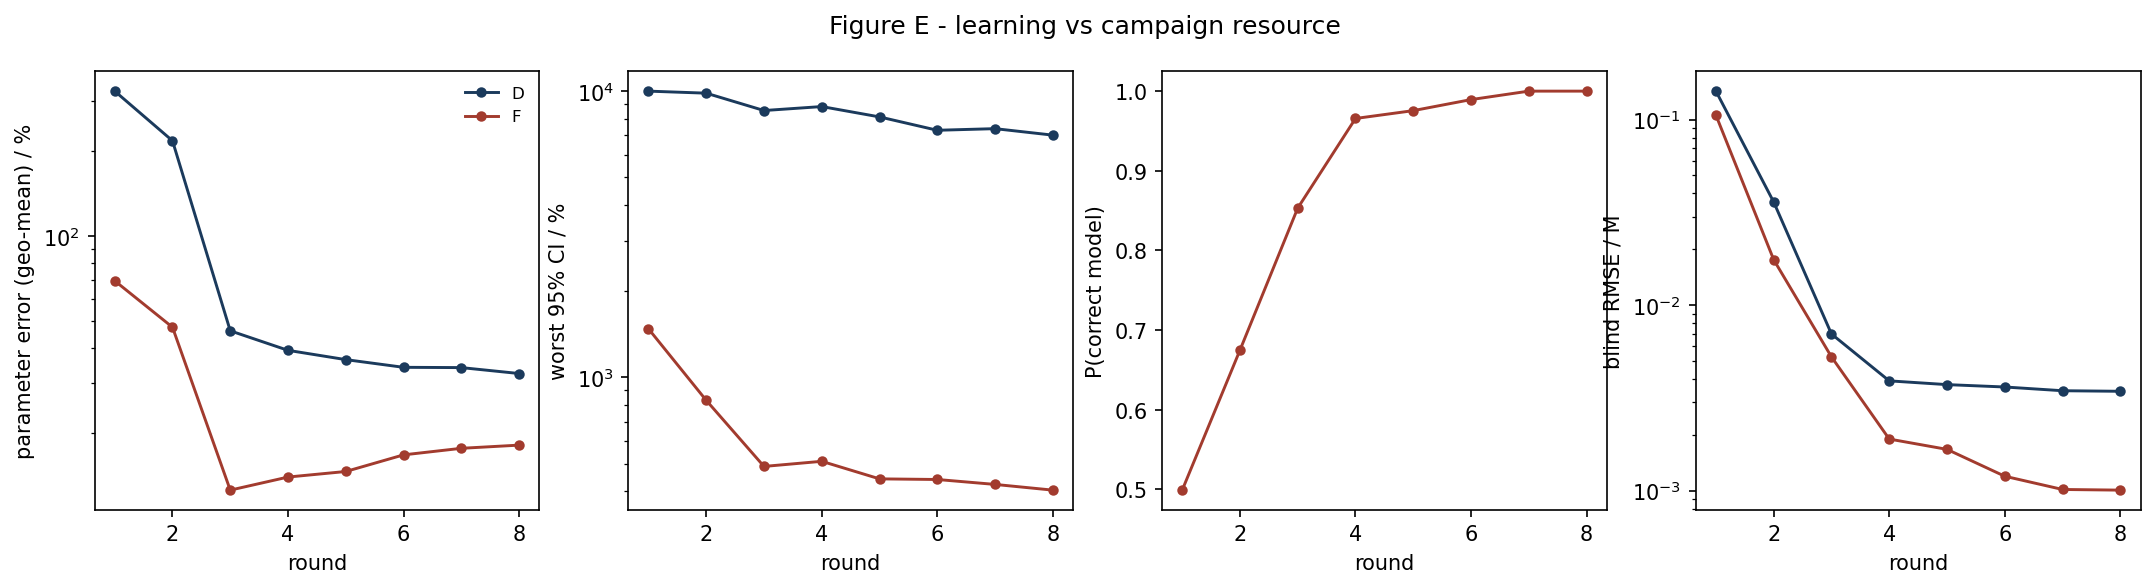

Source data for this figure (header and first rows):
strategy, round, param_err_pct, max_rel_ci_pct, p_correct, blind_rmse_M
D, 1, 326.2, 10000, nan, 0.1423
D, 2, 217.5, 9837, nan, 0.03596
D, 3, 46.1, 8555, nan, 0.006996
D, 4, 39.31, 8833, nan, 0.003911
D, 5, 36.44, 8127, nan, 0.003733
D, 6, 34.22, 7299, nan, 0.003624
D, 7, 34.14, 7394, nan, 0.00346
D, 8, 32.53, 7019, nan, 0.003436
F, 1, 69.34, 1478, 0.4991, 0.1056
F, 2, 47.47, 831.2, 0.6748, 0.01757
F, 3, 12.56, 488.5, 0.8532, 0.005264
F, 4, 13.97, 509, 0.9657, 0.0019
F, 5, 14.62, 442, 0.9755, 0.001672
F, 6, 16.75, 439.8, 0.9894, 0.001198
F, 7, 17.67, 422.7, 1.0, 0.001016
F, 8, 18.13, 403.7, 1.0, 0.001008
